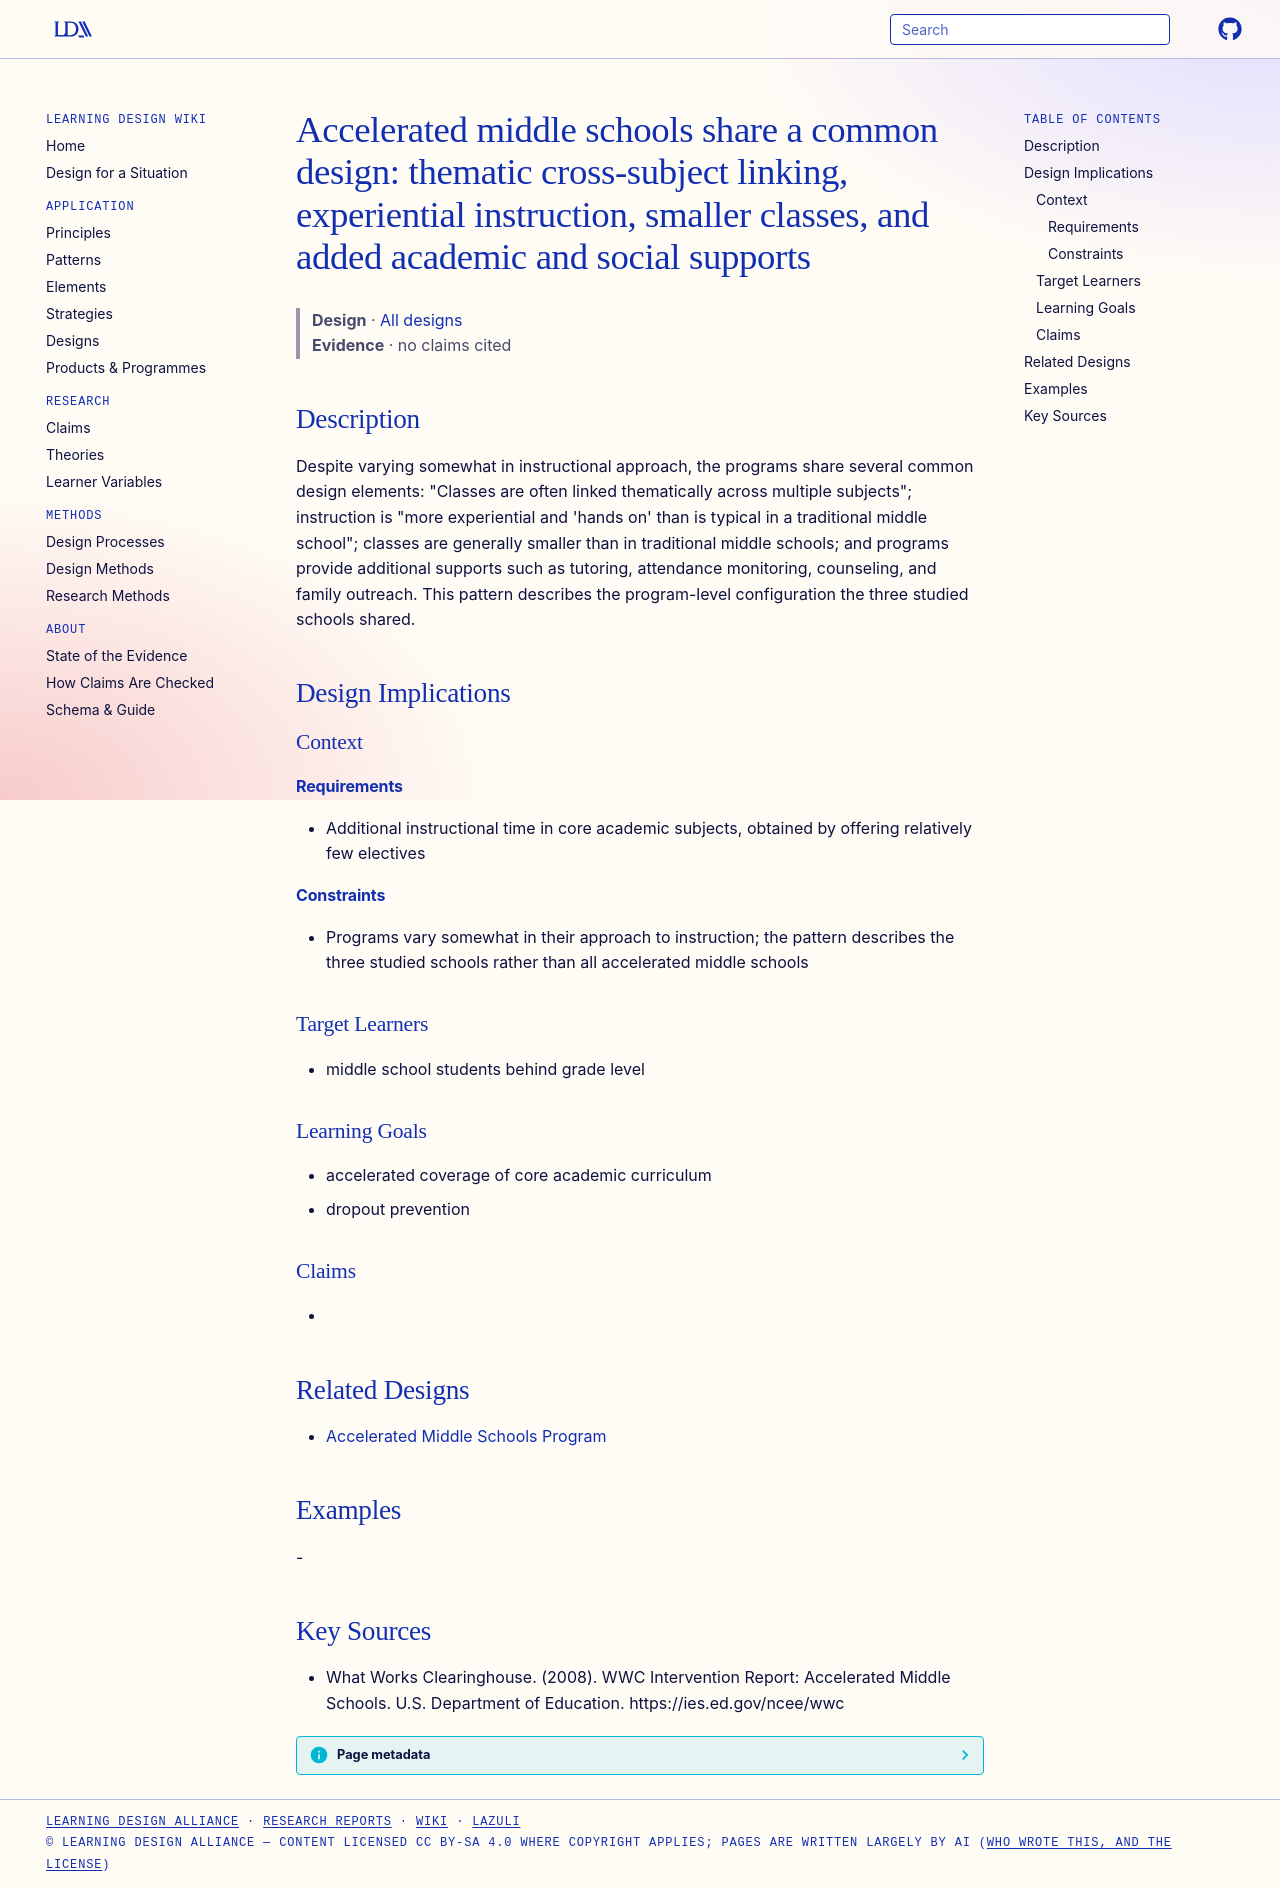

repository: Learning-Design-Alliance/learning-wiki · page: designs/accelerated-middle-school-common-design-elements/index.html · generator: mkdocs

---
type: design
id: accelerated-middle-school-common-design-elements
title: "Accelerated middle schools share a common design: thematic cross-subject linking, experiential instruction, smaller classes, and added academic and social supports"
description: "Despite varying somewhat in instructional approach, the programs share several common design elements: \"Classes are often linked thematically across multiple subjects\"; instruction is \"more experiential and 'hands on'..."
status: review
generated:
  by: "process:settle-candidates"
  at: 2026-10-07
sources:
  - id: what-works-clearinghouse-2008
    resource: "https://ies.ed.gov/ncee/wwc"
    title: "What Works Clearinghouse. (2008). WWC Intervention Report: Accelerated Middle Schools. U.S. Department of Education. https://ies.ed.gov/ncee/wwc"
    author: What Works Clearinghouse
---

# Accelerated middle schools share a common design: thematic cross-subject linking, experiential instruction, smaller classes, and added academic and social supports

> **Design** · [All designs](index.md)
> **Evidence** · no claims cited

## Description
Despite varying somewhat in instructional approach, the programs share several common design elements: "Classes are often linked thematically across multiple subjects"; instruction is "more experiential and 'hands on' than is typical in a traditional middle school"; classes are generally smaller than in traditional middle schools; and programs provide additional supports such as tutoring, attendance monitoring, counseling, and family outreach. This pattern describes the program-level configuration the three studied schools shared.

## Design Implications

### Context
#### Requirements
- Additional instructional time in core academic subjects, obtained by offering relatively few electives
#### Constraints
- Programs vary somewhat in their approach to instruction; the pattern describes the three studied schools rather than all accelerated middle schools

### Target Learners
- middle school students behind grade level

### Learning Goals
- accelerated coverage of core academic curriculum
- dropout prevention

### Claims
- 

## Related Designs
- [Accelerated Middle Schools Program](../elements/accelerated-middle-schools-program.md)

## Examples
-

## Key Sources
- What Works Clearinghouse. (2008). WWC Intervention Report: Accelerated Middle Schools. U.S. Department of Education. https://ies.ed.gov/ncee/wwc
